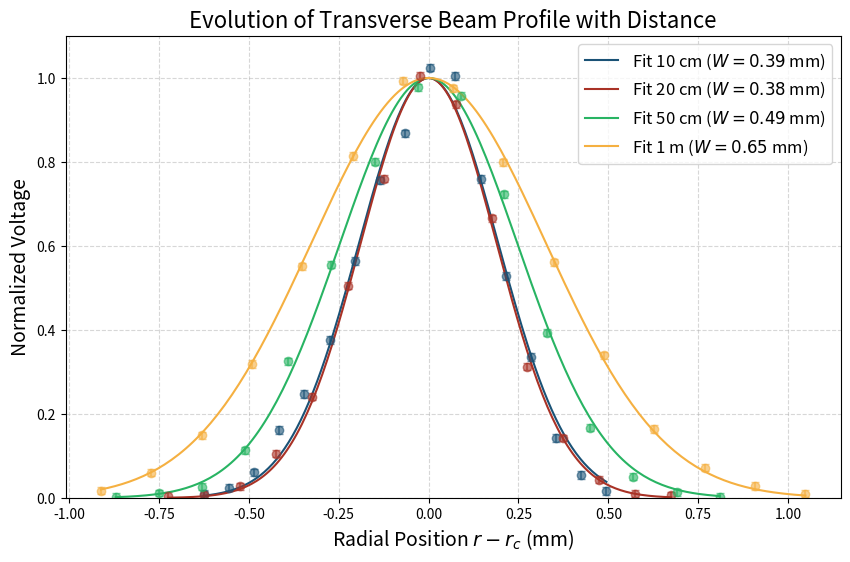

Python code for this plot:
import numpy as np
import matplotlib.pyplot as plt
from scipy.optimize import curve_fit

def gaussian_beam(r, I0, rc, w):
    return I0 * np.exp(-2 * (r - rc)**2 / w**2)

experimental_data = {
    '10 cm': (np.array([0,0.07,0.14,0.21,0.28,0.35,0.42,0.49,0.56,0.63,0.7,0.77,0.84,0.91,0.98,1.05,1.12
]), np.array([0.0105,0.027,0.0665,0.1765,0.27,0.41,0.6165,0.825,0.947,1.118,1.0955,0.8295,0.5765,0.366,0.156,0.0595,0.019
])),
    '20 cm': (np.array([-1.05,-0.95,-0.85,-0.75,-0.65,-0.55,-0.45,-0.35,-0.25,-0.15,-0.05,0.05,0.15,0.25,0.35]), np.array([0.006,0.00925,0.03375,0.1295,0.2955,0.62025,0.9325,1.23325,1.15025,0.81725,0.383,0.17525,0.05325,0.012,0.0075])),
    '50 cm': (np.array([0.75,0.63,0.51,0.39,0.27,0.15,0.03,-0.09,-0.21,-0.33,-0.45,-0.57,-0.69,-0.81,-0.93]), np.array([0.004,0.01575,0.0605,0.201,0.4725,0.8695,1.15125,1.17575,0.96275,0.6675,0.39125,0.137,0.03225,0.01425,0.0035])),
    '1 m': (np.array([-0.1,0.04,0.18,0.32,0.46,0.6,0.74,0.88,1.02,1.16,1.3,1.44,1.58,1.72,1.86]), np.array([0.01975,0.068,0.16875,0.3605,0.6235,0.92,1.12325,1.10225,0.9035,0.63425,0.38375,0.186,0.0815,0.032,0.012])),
}

v_error = 0.01
colors = ['#1A5276', '#A93226', '#28B463', '#F5B041']
plt.figure(figsize=(10, 6))

for i, (label, (r_data, V_data)) in enumerate(experimental_data.items()):
    # IMPROVEMENT: Use the peak of the data to find a better initial guess for the center (rc) 
    rc_initial = r_data[np.argmax(V_data)]
    
    # Perform the fit 
    popt, _ = curve_fit(gaussian_beam, r_data, V_data, p0=[np.max(V_data), rc_initial, 1.0])
    I0_fit, rc_fit, w_fit = popt
    
    # IMPROVEMENT: Use abs() to ensure the spot size W is always displayed as a positive radius
    w_fit = abs(w_fit)
    
    V_norm_err = v_error / I0_fit
    V_norm = V_data / I0_fit
    r_fine = np.linspace(min(r_data), max(r_data), 200)
    V_fit_norm = gaussian_beam(r_fine, I0_fit, rc_fit, w_fit) / I0_fit
    
    # Plotting: Raw data [cite: 200, 202]
    plt.errorbar(r_data - rc_fit, V_norm, yerr=V_norm_err, fmt='o', 
                 color=colors[i], alpha=0.6, capsize=3) 
    
    # Plotting: Fit [cite: 201]
    plt.plot(r_fine - rc_fit, V_fit_norm, color=colors[i], 
             label=f'Fit {label} ($W={w_fit:.2f}$ mm)')

# Formatting [cite: 181-183, 201]
plt.xlabel('Radial Position $r - r_c$ (mm)', fontsize=14)
plt.ylabel('Normalized Voltage', fontsize=14)
plt.title('Evolution of Transverse Beam Profile with Distance', fontsize=16)
plt.legend(fontsize=12)
plt.grid(True, linestyle='--', alpha=0.5)
plt.ylim(0, 1.1)
plt.show()
